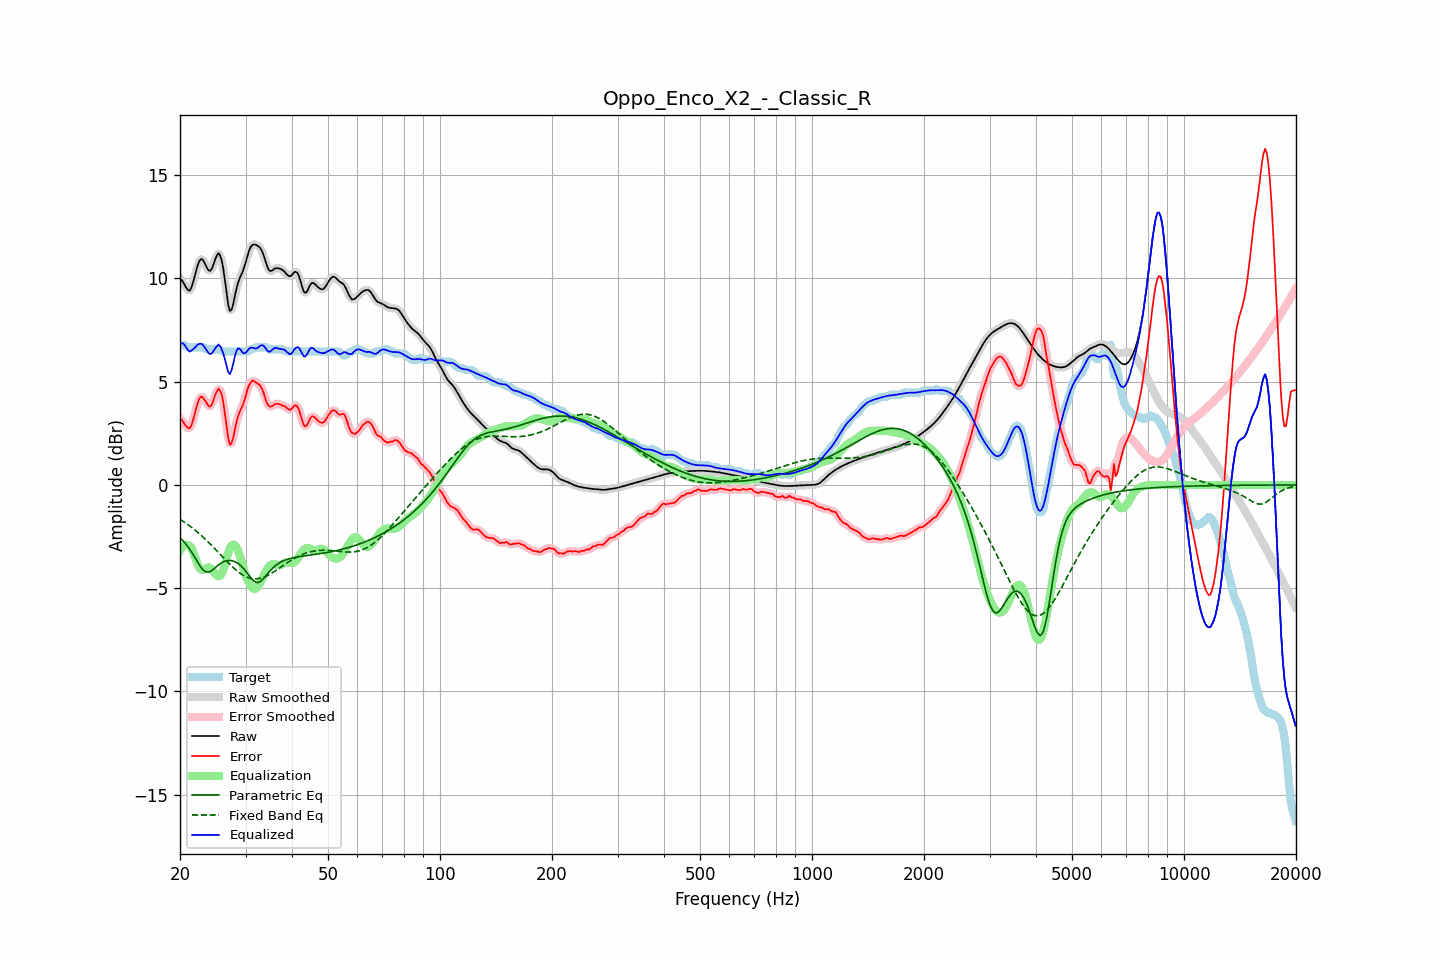

Data behind this chart, as committed beside it:
frequency, raw, error, smoothed, error_smoothed, equalization, parametric_eq, fixed_band_eq, equalized_raw, equalized_smoothed, target
20.00, 9.99, 3.22, 10.02, 3.24, -3.19, -2.56, -1.67, 6.80, 6.83, 6.77
20.20, 9.93, 3.16, 9.90, 3.13, -3.06, -2.64, -1.72, 6.86, 6.84, 6.77
20.40, 9.82, 3.06, 9.79, 3.03, -2.97, -2.72, -1.77, 6.85, 6.81, 6.77
20.61, 9.68, 2.92, 9.68, 2.93, -2.92, -2.81, -1.82, 6.77, 6.76, 6.77
20.81, 9.53, 2.83, 9.53, 2.82, -2.89, -2.90, -1.87, 6.64, 6.64, 6.70
21.02, 9.44, 2.77, 9.43, 2.75, -2.91, -3.00, -1.93, 6.53, 6.53, 6.67
21.23, 9.41, 2.74, 9.44, 2.77, -2.95, -3.11, -1.98, 6.45, 6.48, 6.67
21.44, 9.54, 2.87, 9.55, 2.89, -3.03, -3.23, -2.04, 6.50, 6.52, 6.67
21.66, 9.78, 3.11, 9.77, 3.10, -3.21, -3.35, -2.10, 6.57, 6.56, 6.67
21.87, 10.06, 3.39, 10.06, 3.39, -3.42, -3.48, -2.16, 6.63, 6.64, 6.67
22.09, 10.36, 3.69, 10.36, 3.69, -3.64, -3.61, -2.23, 6.72, 6.72, 6.67
22.31, 10.64, 3.97, 10.63, 3.96, -3.85, -3.74, -2.29, 6.80, 6.78, 6.67
22.54, 10.84, 4.17, 10.83, 4.16, -4.00, -3.87, -2.36, 6.84, 6.83, 6.67
22.76, 10.94, 4.27, 10.93, 4.25, -4.09, -3.98, -2.43, 6.84, 6.83, 6.67
22.99, 10.93, 4.26, 10.91, 4.25, -4.12, -4.09, -2.50, 6.81, 6.79, 6.67
23.22, 10.80, 4.14, 10.80, 4.17, -4.10, -4.15, -2.57, 6.70, 6.70, 6.66
23.45, 10.64, 4.05, 10.64, 4.04, -4.05, -4.21, -2.64, 6.59, 6.59, 6.58
23.69, 10.48, 3.91, 10.48, 3.91, -4.01, -4.22, -2.72, 6.47, 6.47, 6.57
23.92, 10.37, 3.80, 10.39, 3.83, -4.00, -4.22, -2.79, 6.37, 6.39, 6.57
24.16, 10.38, 3.81, 10.40, 3.83, -4.04, -4.18, -2.87, 6.34, 6.36, 6.57
24.40, 10.50, 3.93, 10.52, 3.95, -4.12, -4.14, -2.95, 6.39, 6.40, 6.57
24.65, 10.72, 4.15, 10.71, 4.15, -4.21, -4.07, -3.03, 6.50, 6.50, 6.57
24.89, 10.95, 4.38, 10.95, 4.38, -4.31, -4.00, -3.11, 6.63, 6.63, 6.57
25.14, 11.12, 4.55, 11.13, 4.55, -4.39, -3.94, -3.20, 6.72, 6.73, 6.57
25.39, 11.23, 4.66, 11.19, 4.63, -4.43, -3.87, -3.28, 6.81, 6.77, 6.57
25.65, 11.11, 4.55, 11.11, 4.57, -4.40, -3.81, -3.36, 6.71, 6.71, 6.56
25.91, 10.86, 4.37, 10.85, 4.35, -4.30, -3.76, -3.44, 6.56, 6.55, 6.49
26.16, 10.45, 3.98, 10.42, 3.94, -4.10, -3.72, -3.53, 6.35, 6.32, 6.47
26.43, 9.88, 3.41, 9.87, 3.41, -3.83, -3.69, -3.61, 6.05, 6.04, 6.47
26.69, 9.28, 2.81, 9.27, 2.80, -3.54, -3.67, -3.69, 5.75, 5.73, 6.47
26.96, 8.74, 2.27, 8.77, 2.30, -3.27, -3.66, -3.77, 5.47, 5.50, 6.47
27.23, 8.43, 1.96, 8.49, 2.02, -3.06, -3.66, -3.85, 5.36, 5.43, 6.47
27.50, 8.48, 2.01, 8.49, 2.02, -2.94, -3.66, -3.92, 5.54, 5.55, 6.47
27.77, 8.73, 2.26, 8.72, 2.25, -2.89, -3.69, -4.00, 5.84, 5.83, 6.47
28.05, 9.09, 2.62, 9.08, 2.61, -2.91, -3.71, -4.07, 6.18, 6.17, 6.47
28.33, 9.46, 2.99, 9.44, 2.97, -3.00, -3.75, -4.13, 6.46, 6.44, 6.47
28.62, 9.77, 3.30, 9.75, 3.28, -3.16, -3.80, -4.20, 6.61, 6.59, 6.47
28.90, 9.98, 3.51, 9.98, 3.51, -3.37, -3.86, -4.26, 6.61, 6.60, 6.47
29.19, 10.16, 3.69, 10.16, 3.69, -3.64, -3.92, -4.31, 6.53, 6.53, 6.47
29.48, 10.32, 3.86, 10.35, 3.88, -3.92, -4.00, -4.36, 6.41, 6.43, 6.47
29.78, 10.56, 4.09, 10.56, 4.10, -4.19, -4.09, -4.41, 6.37, 6.38, 6.47
30.08, 10.81, 4.34, 10.82, 4.36, -4.40, -4.19, -4.44, 6.41, 6.42, 6.47
30.38, 11.10, 4.63, 11.10, 4.61, -4.59, -4.29, -4.48, 6.51, 6.51, 6.47
30.68, 11.36, 4.84, 11.34, 4.83, -4.75, -4.39, -4.50, 6.61, 6.59, 6.51
30.99, 11.53, 4.96, 11.52, 4.98, -4.88, -4.49, -4.53, 6.65, 6.64, 6.57
31.30, 11.62, 5.06, 11.62, 5.03, -4.98, -4.58, -4.54, 6.65, 6.64, 6.57
31.61, 11.65, 5.03, 11.65, 5.03, -5.03, -4.66, -4.55, 6.62, 6.62, 6.62
31.93, 11.64, 4.97, 11.64, 4.99, -5.03, -4.70, -4.55, 6.61, 6.61, 6.67
32.24, 11.60, 4.93, 11.61, 4.94, -4.97, -4.73, -4.54, 6.63, 6.63, 6.67
32.57, 11.55, 4.88, 11.55, 4.88, -4.87, -4.71, -4.53, 6.68, 6.68, 6.67
32.89, 11.47, 4.80, 11.46, 4.79, -4.72, -4.68, -4.52, 6.75, 6.74, 6.67
33.22, 11.32, 4.66, 11.32, 4.65, -4.56, -4.61, -4.49, 6.77, 6.76, 6.67
33.55, 11.14, 4.47, 11.12, 4.45, -4.39, -4.54, -4.47, 6.75, 6.73, 6.67
33.89, 10.88, 4.21, 10.88, 4.21, -4.24, -4.44, -4.44, 6.64, 6.64, 6.67
34.23, 10.64, 3.98, 10.64, 4.00, -4.10, -4.35, -4.40, 6.54, 6.54, 6.66
34.57, 10.44, 3.85, 10.46, 3.85, -3.99, -4.25, -4.36, 6.45, 6.48, 6.59
34.92, 10.36, 3.79, 10.37, 3.79, -3.90, -4.16, -4.32, 6.45, 6.47, 6.57
35.27, 10.37, 3.81, 10.37, 3.81, -3.85, -4.08, -4.27, 6.52, 6.52, 6.57
35.62, 10.42, 3.86, 10.42, 3.85, -3.84, -4.00, -4.23, 6.59, 6.59, 6.57
35.97, 10.49, 3.92, 10.47, 3.90, -3.84, -3.93, -4.17, 6.64, 6.63, 6.57
... 635 more rows
